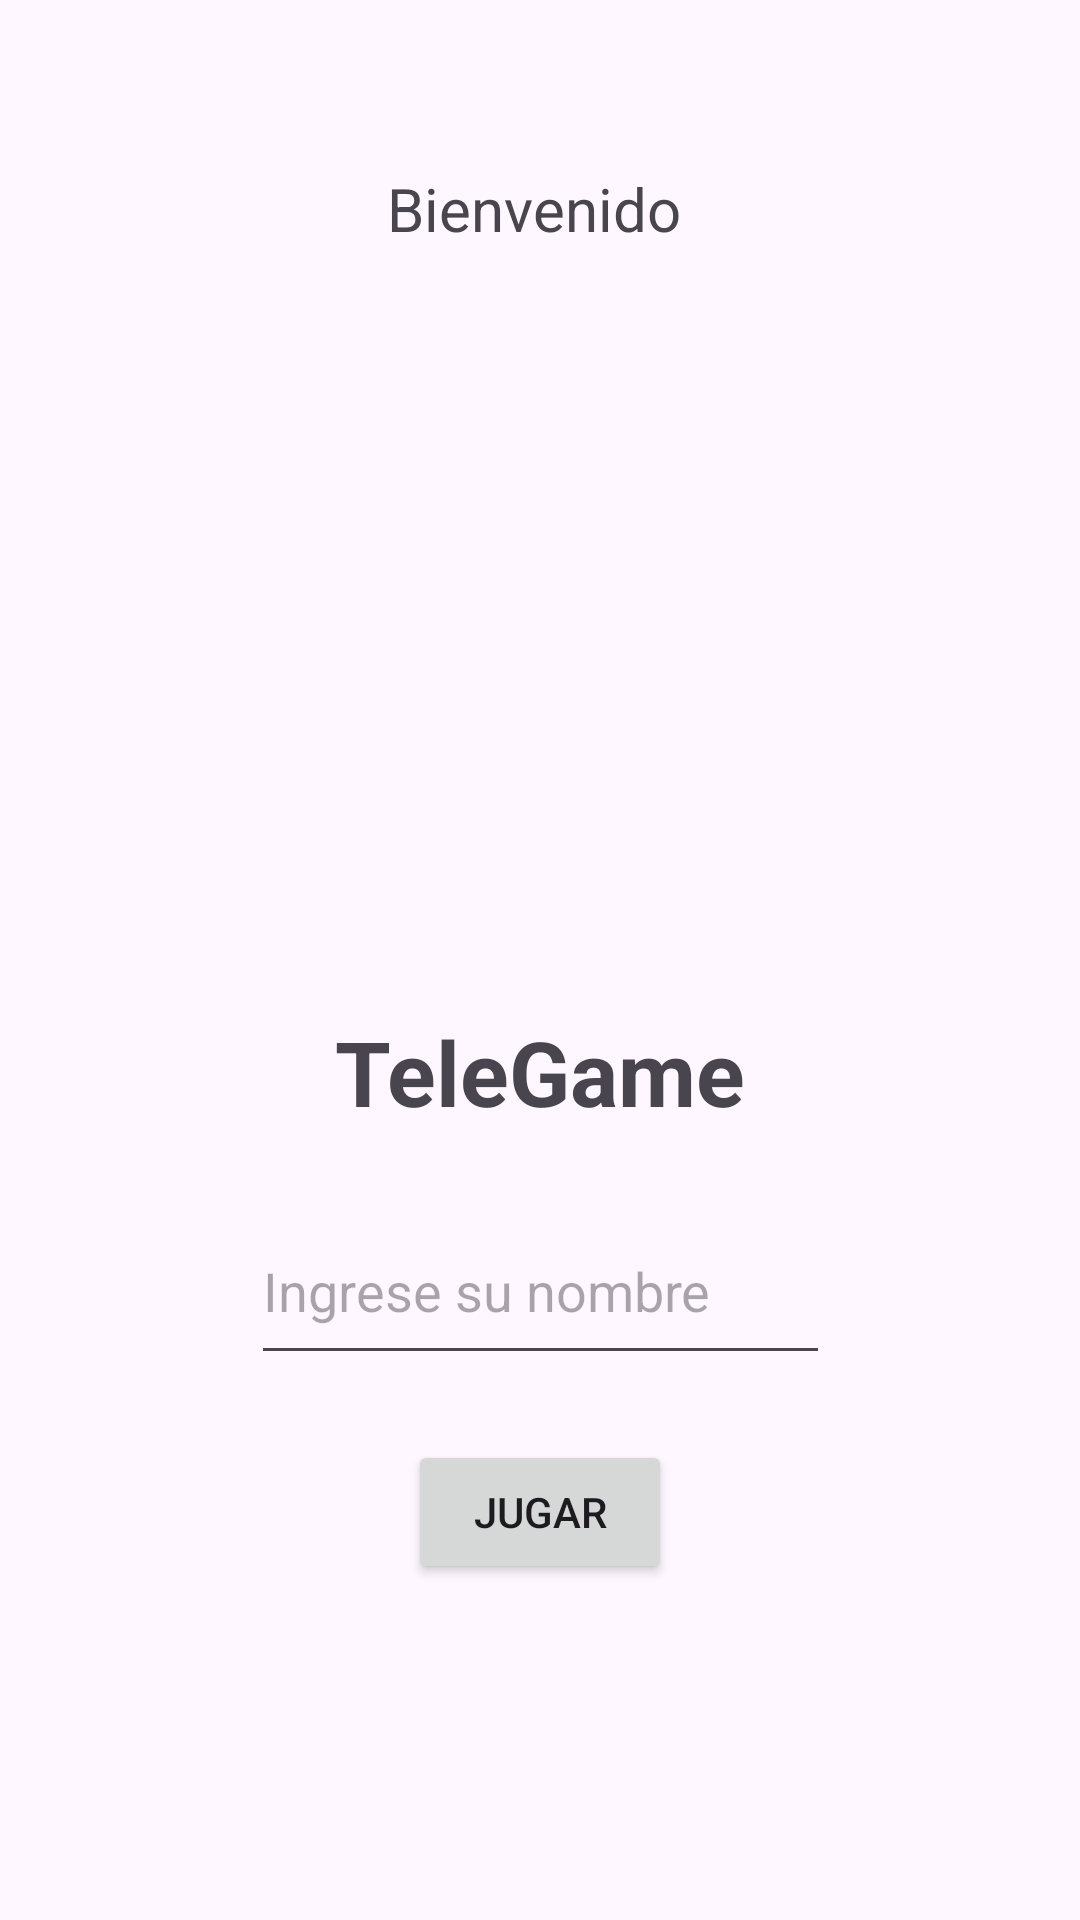

Write the Android layout XML for this screen, with the resource values it uses.
<!-- AndroidManifest.xml: application theme Theme.Lab_2_20210751 -->
<!-- res/layout/activity_main.xml -->
<?xml version="1.0" encoding="utf-8"?>
<androidx.constraintlayout.widget.ConstraintLayout xmlns:android="http://schemas.android.com/apk/res/android"
    xmlns:app="http://schemas.android.com/apk/res-auto"
    xmlns:tools="http://schemas.android.com/tools"
    android:id="@+id/main"
    android:layout_width="match_parent"
    android:layout_height="match_parent"
    tools:context=".MainActivity">

    <TextView
        android:id="@+id/textView5"
        android:layout_width="wrap_content"
        android:layout_height="wrap_content"
        android:text="TeleGame"
        android:textSize="30sp"
        android:textStyle="bold"
        app:layout_constraintBottom_toBottomOf="parent"
        app:layout_constraintEnd_toEndOf="parent"
        app:layout_constraintStart_toStartOf="parent"
        app:layout_constraintTop_toTopOf="parent"
        app:layout_constraintVertical_bias="0.562" />

    <ImageView
        android:id="@+id/imageView"
        android:layout_width="185dp"
        android:layout_height="246dp"
        android:layout_marginTop="108dp"
        app:layout_constraintBottom_toTopOf="@+id/textView5"
        app:layout_constraintEnd_toEndOf="parent"
        app:layout_constraintStart_toStartOf="parent"
        app:layout_constraintTop_toTopOf="parent"
        app:srcCompat="@drawable/antenna_logo" />

    <Button
        android:id="@+id/button"
        android:layout_width="wrap_content"
        android:layout_height="wrap_content"
        android:layout_marginBottom="112dp"
        android:text="Jugar"
        app:layout_constraintBottom_toBottomOf="parent"
        app:layout_constraintEnd_toEndOf="parent"
        app:layout_constraintStart_toStartOf="parent" />

    <EditText
        android:id="@+id/editTextText2"
        android:layout_width="193dp"
        android:layout_height="59dp"
        android:ems="10"
        android:inputType="text"
        android:hint="Ingrese su nombre"
        app:layout_constraintBottom_toTopOf="@+id/button"
        app:layout_constraintEnd_toEndOf="parent"
        app:layout_constraintStart_toStartOf="parent"
        app:layout_constraintTop_toBottomOf="@+id/textView5" />

    <TextView
        android:id="@+id/textView6"
        android:layout_width="wrap_content"
        android:layout_height="wrap_content"
        android:layout_marginTop="56dp"
        android:text="Bienvenido"
        android:textSize="20sp"
        app:layout_constraintEnd_toEndOf="parent"
        app:layout_constraintHorizontal_bias="0.492"
        app:layout_constraintStart_toStartOf="parent"
        app:layout_constraintTop_toTopOf="parent" />

</androidx.constraintlayout.widget.ConstraintLayout>
<!-- resources referenced by this layout -->
<resources>
  <style name="Theme.Lab_2_20210751" parent="Base.Theme.Lab_2_20210751" />
  <style name="Base.Theme.Lab_2_20210751" parent="Theme.Material3.DayNight">
          
          
      </style>
</resources>
